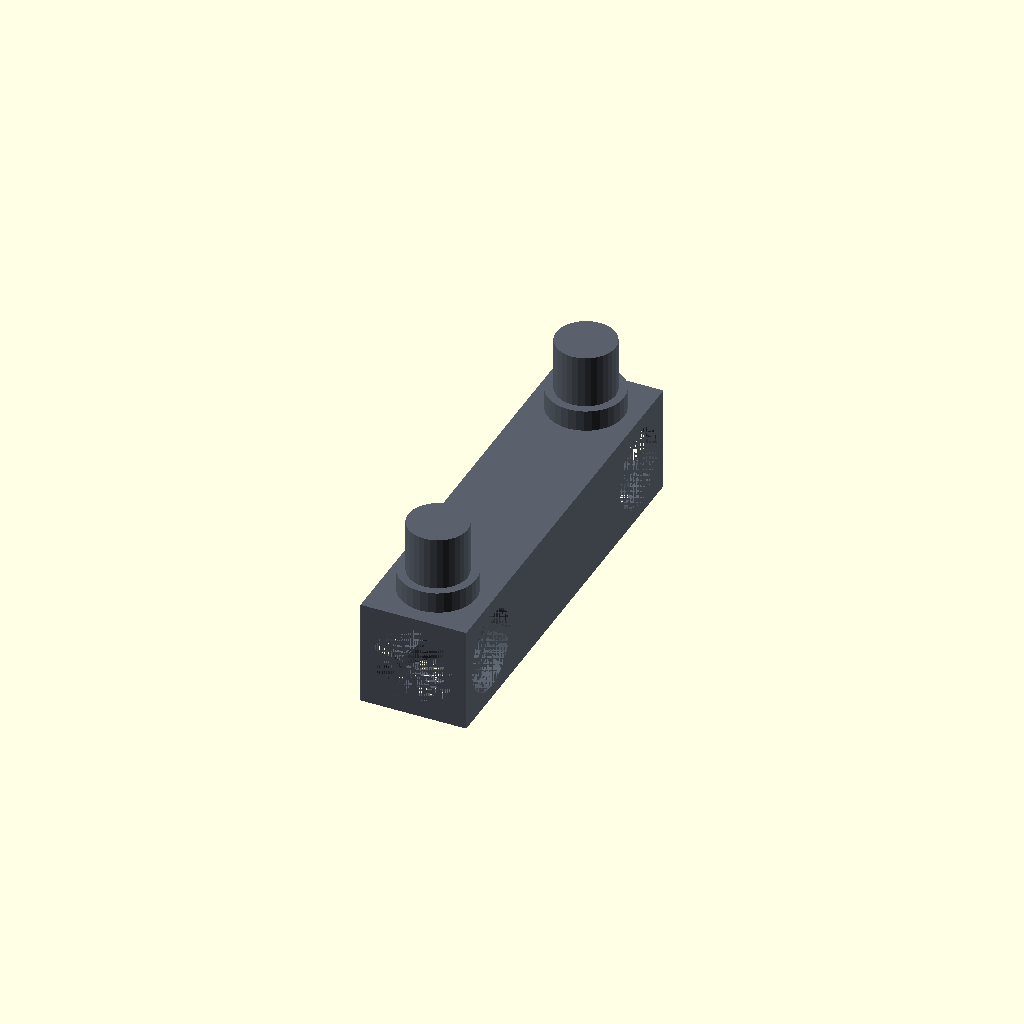
Cell 1: rendered with the file's own defaults.
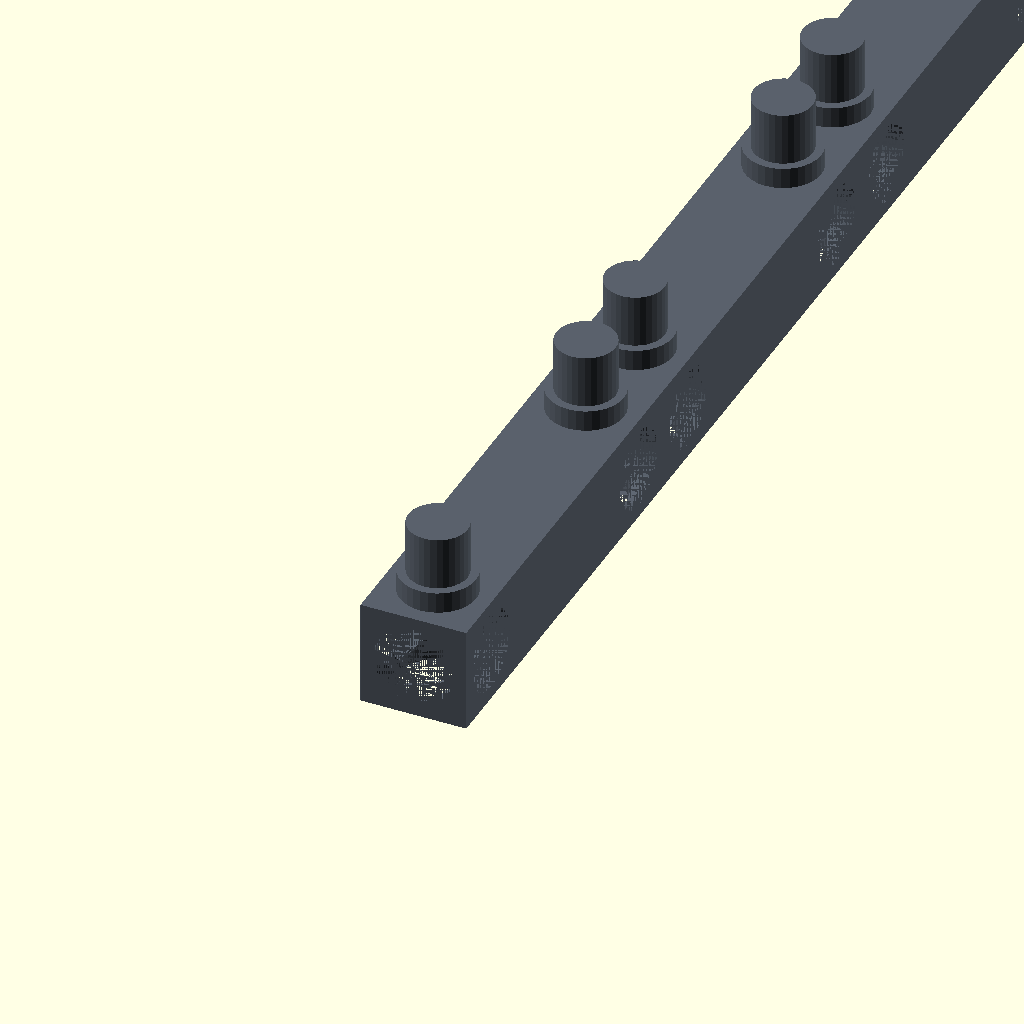
Cell 2: the same model with cells = 20.
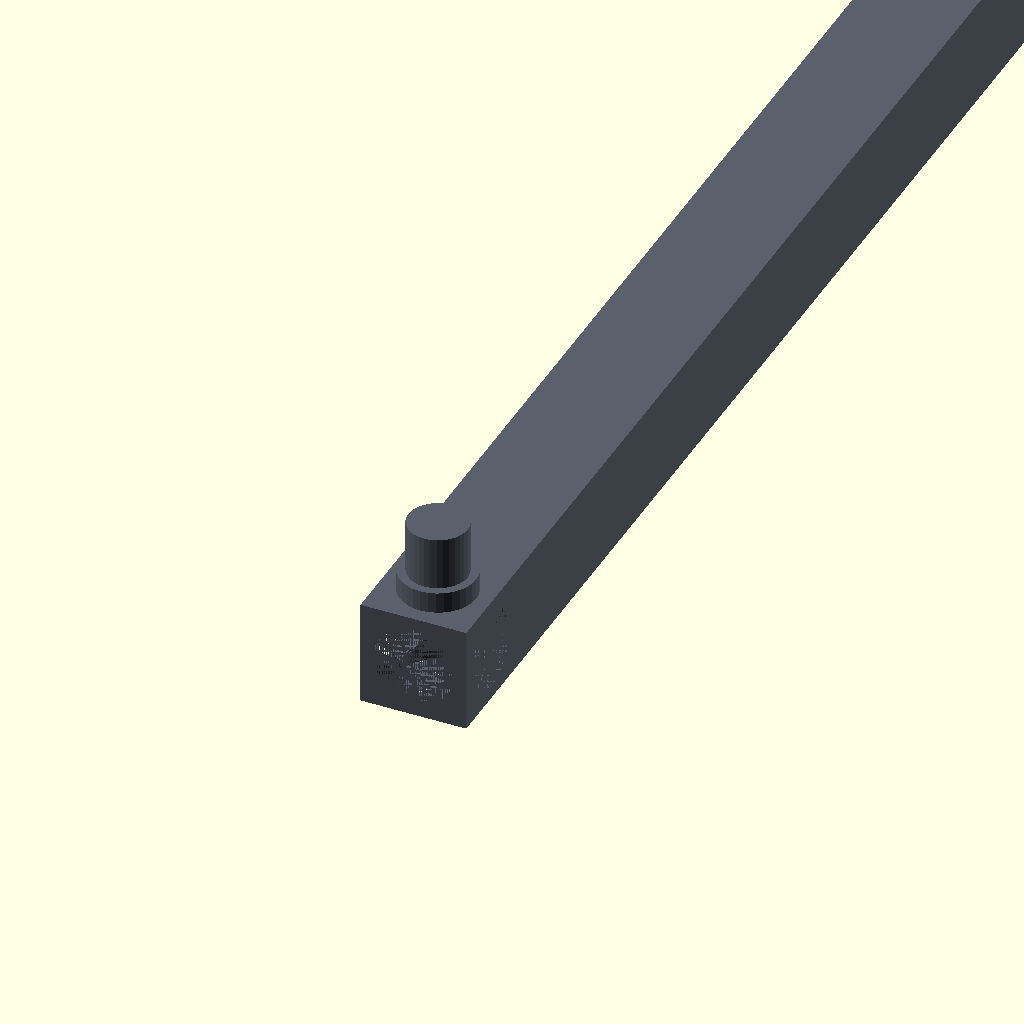
Cell 3 — cell_size set to 100, the other parameters unchanged.
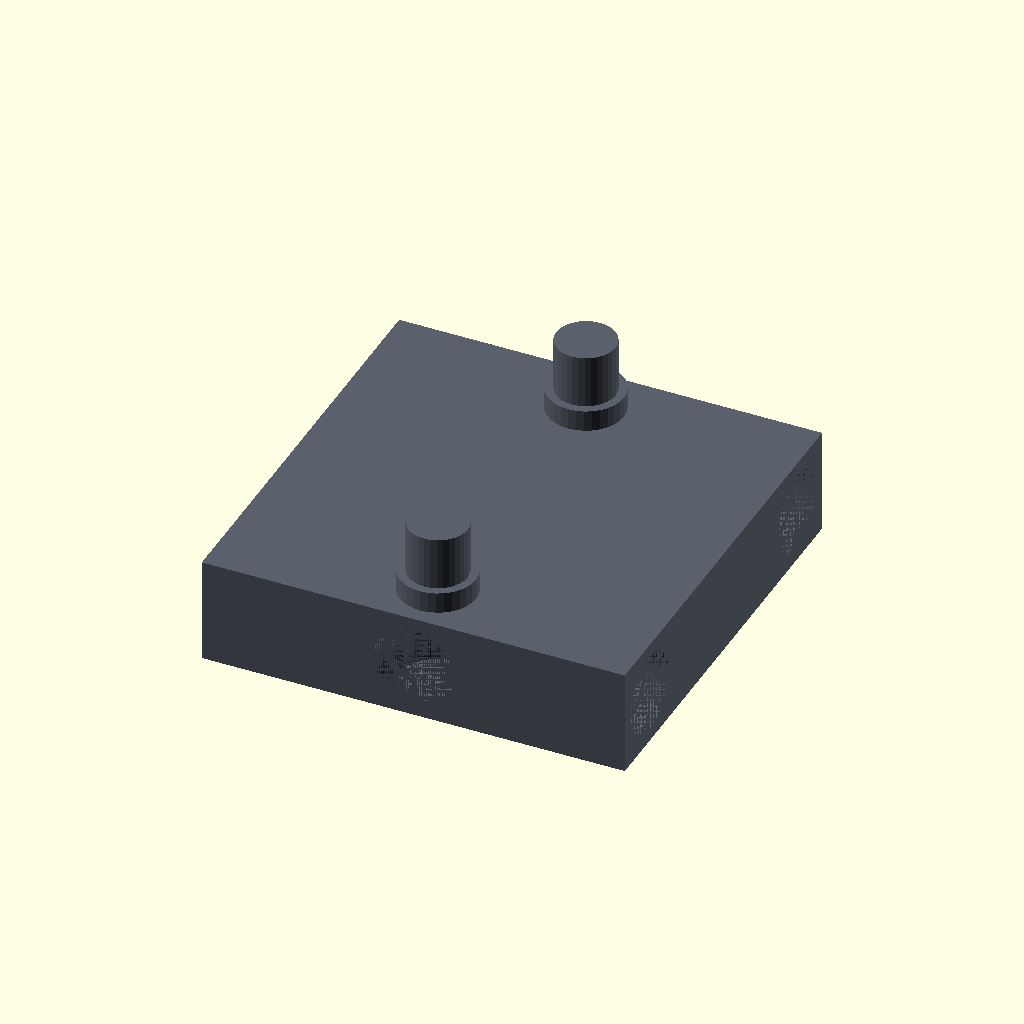
Cell 4: sec_w = 20 (everything else at default).
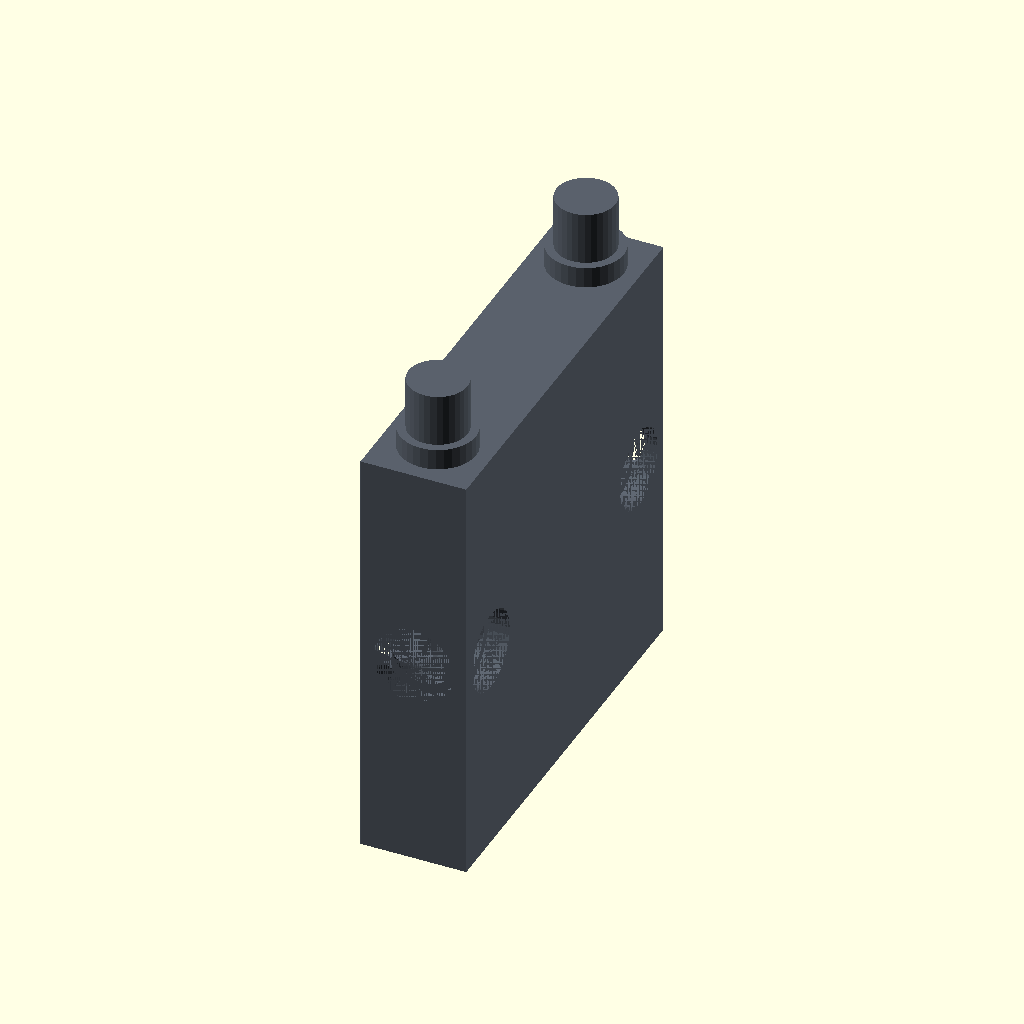
Cell 5: sec_h = 20 (everything else at default).
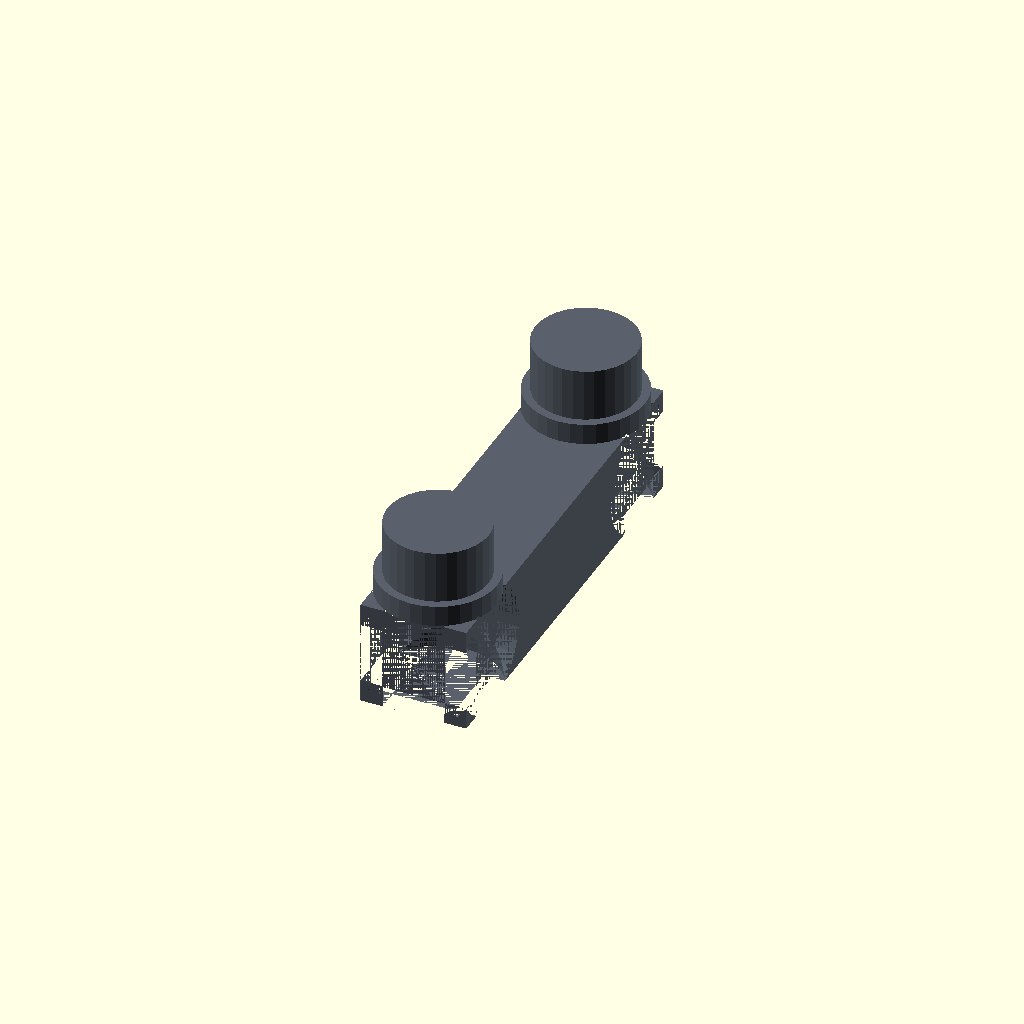
Cell 6: the same model with edge_hole_d = 5.
One fixed orthographic camera (rotation 55°, 0°, 25°; colour scheme Cornfield) for every cell.
Source of the model, impl/openscad/pin.scad:
// ============================================================
// PIN — Design System 3D Modular
// ============================================================
// Viga conectora universal da interface de borda. Parente do
// CORNER, mas totalmente configurável: cada grupo de faces
// (topo, base, laterais, pontas) pode ter PINO, FURO ou nada.
//
// Seção sec_w × sec_h (padrão 5×5 = espessura da PLATE),
// comprimento em células do grid. Pinos e furos ficam nas
// extremidades de cada célula (edge_inset), como todo o sistema.
//
//        pinos ↑ ↑
//       ┌─┴───────┴─┐
//    →  │           │  ←   furos/pinos nas laterais e pontas
//       └─┬───────┬─┘
//        furos ↓ ↓
//
// Presets (parâmetro `preset`):
//   custom               → usa face_top/face_bottom/face_sides/face_ends
//   full_pins_hole_bottom→ pinos no topo, laterais e pontas; furos na base
//   full_holes           → furos em todas as faces
//
// Furos: bore Ø3 × 4mm + rebaixo do colar na boca (Ø3.8 × 1mm)
// Pinos: colar Ø3.6 × 1mm na raiz + haste Ø2.8 (total 3.5mm)
// Furos opostos se encontram (profundidade 4+4 > seção 5) e
// viram furo passante — esperado.
// ============================================================

/* [Preset] */

// Preset de configuração (custom usa os parâmetros de faces abaixo)
preset = "custom"; // [custom, full_pins_hole_bottom, full_holes]

/* [Faces — usados quando preset = custom] */

// Face de cima (+Z)
face_top = "pin"; // [pin, hole, none]

// Face de baixo (-Z)
face_bottom = "hole"; // [pin, hole, none]

// Faces laterais (±X)
face_sides = "hole"; // [pin, hole, none]

// Pontas (±Y, axiais)
face_ends = "hole"; // [pin, hole, none]

/* [Tamanho] */

// Comprimento da viga em células
cells = 1; // [1:1:20]

// Passo do grid (= cell_size do sistema)
cell_size = 20; // [5:1:100]

// Largura da seção, eixo X (= thickness da PLATE)
sec_w = 5; // [3:0.5:20]

// Altura da seção, eixo Z (= thickness da PLATE)
sec_h = 5; // [3:0.5:20]

/* [Interface de borda — manter igual à PLATE/ATOM] */

// Diâmetro do furo de borda (mm)
edge_hole_d = 3; // [1:0.1:5]

// Profundidade do furo de borda (mm)
edge_hole_depth = 4; // [1:0.5:10]

// Distância do centro do furo/pino até a extremidade da célula
edge_inset = 2.5; // [1:0.25:5]

// Comprimento total do pino (colar + haste)
edge_pin_len = 3.5; // [1:0.25:9]

// Largura radial do rebaixo/colar (0 = desativado)
edge_collar_w = 0.4; // [0:0.1:1]

// Profundidade do rebaixo / altura do colar (mm)
edge_collar_depth = 1; // [0.5:0.25:2]

/* [Bordas] */

// Raio de acabamento das arestas da viga (0 = arestas vivas)
border_radius = 0; // [0:0.1:2]

// Estilo do acabamento das arestas: round (raio) ou chamfer (chanfro 45°)
border_style = "round"; // [round, chamfer]

/* [Tolerância de impressão] */

// Folga de encaixe
tolerance = 0.2; // [0:0.05:0.5]

/* [Qualidade] */
$fn = 32;

// ============================================================
// CALCULADOS
// ============================================================

// Configuração efetiva de cada grupo de faces (preset > custom)
top_c    = preset == "full_holes" ? "hole" : preset == "full_pins_hole_bottom" ? "pin"  : face_top;
bottom_c = preset == "full_holes" ? "hole" : preset == "full_pins_hole_bottom" ? "hole" : face_bottom;
sides_c  = preset == "full_holes" ? "hole" : preset == "full_pins_hole_bottom" ? "pin"  : face_sides;
ends_c   = preset == "full_holes" ? "hole" : preset == "full_pins_hole_bottom" ? "pin"  : face_ends;

// Diâmetros efetivos
edge_pin_d = edge_hole_d - tolerance;
collar_d   = edge_hole_d + 2 * edge_collar_w - tolerance;
recess_d   = edge_hole_d + 2 * edge_collar_w;

// Comprimento total da viga
beam_length = cells * cell_size;

// Posições ao longo da viga — nas extremidades de cada célula
pin_positions = [
    for (c = [0 : cells - 1], s = [0, 1])
        c * cell_size + edge_inset + s * (cell_size - 2 * edge_inset)
];

// Raio seguro — limitado pela seção da viga
safe_radius = min(border_radius, sec_w / 2 - 0.01, sec_h / 2 - 0.01);

// ============================================================
// MÓDULOS
// ============================================================

// ------------------------------------------------------------
// Módulo: sólido de acabamento das arestas — esfera (round)
// ou octaedro (chamfer 45°), usado no minkowski
// ------------------------------------------------------------
module border_finish(r) {
    if (border_style == "chamfer")
        polyhedron(
            points = [[r,0,0],[-r,0,0],[0,r,0],[0,-r,0],[0,0,r],[0,0,-r]],
            faces  = [[4,2,0],[4,1,2],[4,3,1],[4,0,3],[5,0,2],[5,2,1],[5,1,3],[5,3,0]]
        );
    else
        sphere(r = r);
}

// ------------------------------------------------------------
// Módulo: corpo da viga com acabamento de aresta opcional
// ------------------------------------------------------------
module beam_body() {
    if (safe_radius <= 0) {
        translate([-sec_w / 2, 0, -sec_h / 2])
            cube([sec_w, beam_length, sec_h]);
    } else {
        minkowski() {
            translate([-sec_w / 2 + safe_radius, safe_radius, -sec_h / 2 + safe_radius])
                cube([sec_w - 2 * safe_radius,
                      beam_length - 2 * safe_radius,
                      sec_h - 2 * safe_radius]);
            border_finish(safe_radius);
        }
    }
}

// Pino com colar na raiz — orientado em +Z a partir da origem
module edge_pin() {
    if (edge_collar_w > 0)
        cylinder(d = collar_d, h = edge_collar_depth);
    cylinder(d = edge_pin_d, h = edge_pin_len);
}

// Furo com rebaixo do colar na boca — orientado em -Z (fura
// para dentro) a partir da origem na superfície
module edge_hole_cut() {
    eps = 0.01;
    rotate([180, 0, 0]) {
        cylinder(d = edge_hole_d, h = edge_hole_depth + eps);
        if (edge_collar_w > 0)
            cylinder(d = recess_d, h = edge_collar_depth + eps);
    }
}

// Aplica pino OU furo numa posição/orientação
// (rot orienta +Z do feature para fora da face)
module face_feature(cfg, pos, rot) {
    if (cfg == "pin")
        translate(pos) rotate(rot) edge_pin();
}
module face_feature_cut(cfg, pos, rot) {
    if (cfg == "hole")
        translate(pos) rotate(rot) edge_hole_cut();
}

// ------------------------------------------------------------
// Módulo: PIN completo — viga centrada em X/Z, y ∈ [0, length]
// ------------------------------------------------------------
module pin() {
    difference() {
        union() {
            // Corpo da viga
            beam_body();

            // Pinos
            for (y = pin_positions) {
                face_feature(top_c,    [0,  y,  sec_h / 2], [0, 0, 0]);
                face_feature(bottom_c, [0,  y, -sec_h / 2], [180, 0, 0]);
                face_feature(sides_c,  [ sec_w / 2, y, 0],  [0, 90, 0]);
                face_feature(sides_c,  [-sec_w / 2, y, 0],  [0, -90, 0]);
            }
            face_feature(ends_c, [0, 0, 0],           [90, 0, 0]);
            face_feature(ends_c, [0, beam_length, 0], [-90, 0, 0]);
        }

        // Furos
        for (y = pin_positions) {
            face_feature_cut(top_c,    [0,  y,  sec_h / 2], [0, 0, 0]);
            face_feature_cut(bottom_c, [0,  y, -sec_h / 2], [180, 0, 0]);
            face_feature_cut(sides_c,  [ sec_w / 2, y, 0],  [0, 90, 0]);
            face_feature_cut(sides_c,  [-sec_w / 2, y, 0],  [0, -90, 0]);
        }
        face_feature_cut(ends_c, [0, 0, 0],           [90, 0, 0]);
        face_feature_cut(ends_c, [0, beam_length, 0], [-90, 0, 0]);
    }
}

// ============================================================
// RENDER
// ============================================================
part_color = [0.35, 0.38, 0.42];
color(part_color) pin();

// ============================================================
// INFO — dimensões no console
// ============================================================
echo("=== PIN ===");
echo(str("Preset             : ", preset));
echo(str("Viga               : ", sec_w, " × ", sec_h, " × ", beam_length, "mm (", cells, " célula(s))"));
echo(str("Faces              : topo=", top_c, " base=", bottom_c, " laterais=", sides_c, " pontas=", ends_c));
echo(str("Pino               : Ø", edge_pin_d, "mm × ", edge_pin_len, "mm + colar Ø", collar_d, "mm × ", edge_collar_depth, "mm"));
echo(str("Furo               : Ø", edge_hole_d, "mm × ", edge_hole_depth, "mm + rebaixo Ø", recess_d, "mm × ", edge_collar_depth, "mm"));
echo(str("Tolerância         : ", tolerance, "mm"));
echo("---");
echo(str("Posições nas extremidades (= centro da seção): ", edge_inset == sec_w / 2 ? "SIM" : "VERIFICAR (edge_inset != sec_w/2)"));
echo(str("Compatível com furo de borda PLATE/ATOM       : ", edge_pin_len < edge_hole_depth ? "SIM" : "VERIFICAR"));
Parameter table extracted from the source (name, type, default, range or options):
preset: string, default "custom", options "custom", "full_pins_hole_bottom", "full_holes"
face_top: string, default "pin", options "pin", "hole", "none"
face_bottom: string, default "hole", options "pin", "hole", "none"
face_sides: string, default "hole", options "pin", "hole", "none"
face_ends: string, default "hole", options "pin", "hole", "none"
cells: number, default 1, range 1 to 20, step 1
cell_size: number, default 20, range 5 to 100, step 1
sec_w: number, default 5, range 3 to 20, step 0.5
sec_h: number, default 5, range 3 to 20, step 0.5
edge_hole_d: number, default 3, range 1 to 5, step 0.1
edge_hole_depth: number, default 4, range 1 to 10, step 0.5
edge_inset: number, default 2.5, range 1 to 5, step 0.25
edge_pin_len: number, default 3.5, range 1 to 9, step 0.25
edge_collar_w: number, default 0.4, range 0 to 1, step 0.1
edge_collar_depth: number, default 1, range 0.5 to 2, step 0.25
border_radius: number, default 0, range 0 to 2, step 0.1
border_style: string, default "round", options "round", "chamfer"
tolerance: number, default 0.2, range 0 to 0.5, step 0.05
